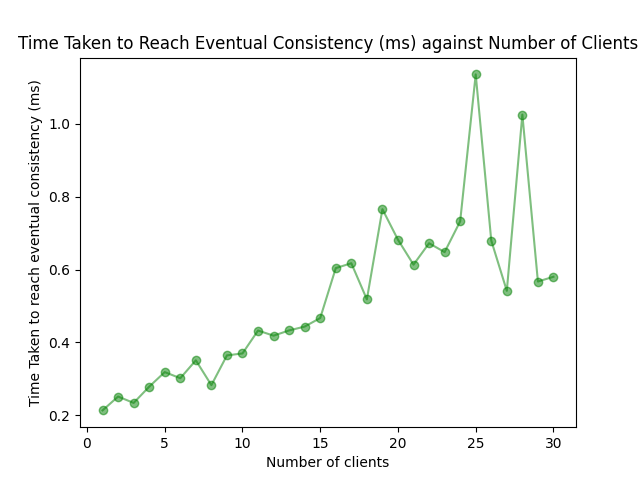

Source data for this figure (header and first rows):
Number of Clients, Time Taken to Reach Eventual Consistency…
1, 0.2132
2, 0.2512
3, 0.2338
4, 0.2784
5, 0.3184
6, 0.3016
7, 0.3508
8, 0.2826
9, 0.3643
10, 0.3696
11, 0.4325
12, 0.4184
13, 0.4328
14, 0.4434
15, 0.4669
16, 0.6039
17, 0.6173
18, 0.5181
19, 0.7657
20, 0.6819
21, 0.6134
22, 0.6722
23, 0.6478
24, 0.7323
25, 1.136
26, 0.6797
27, 0.5416
28, 1.026
29, 0.567
30, 0.5802
